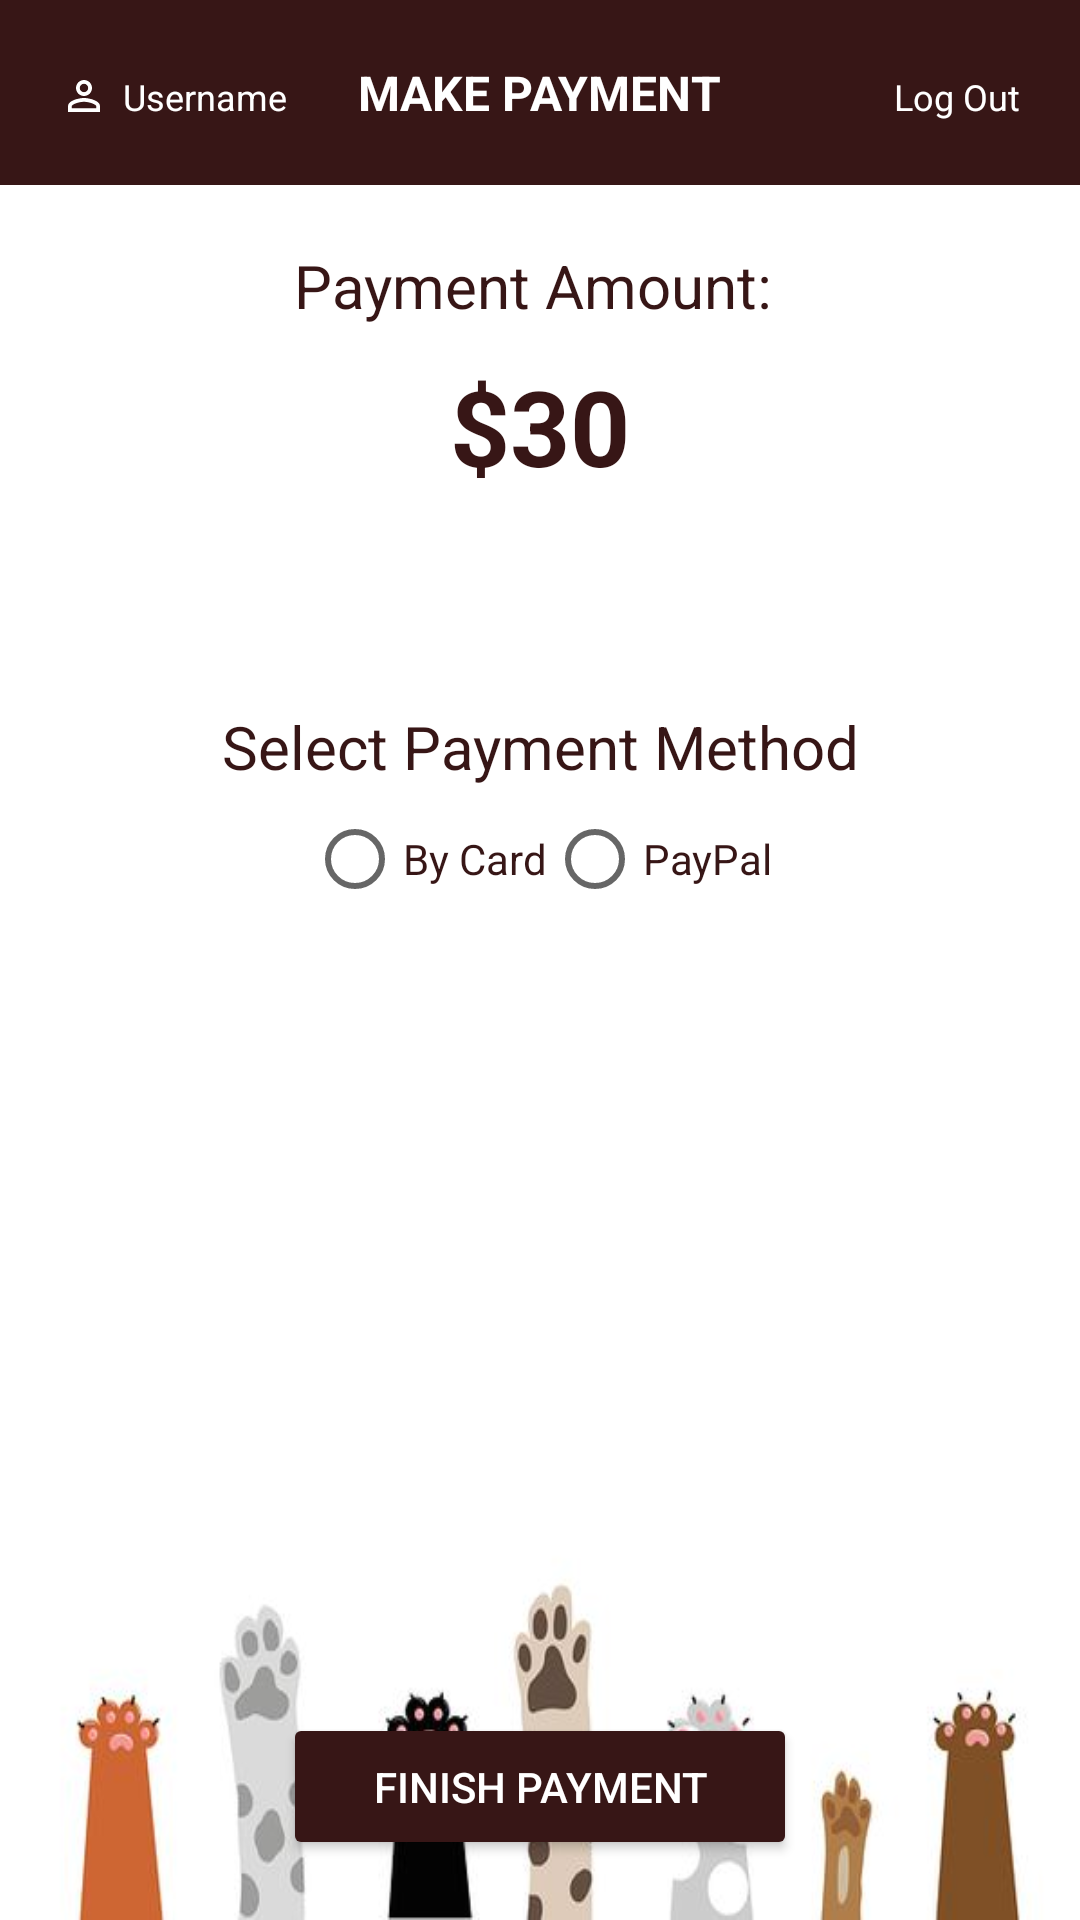

Here is an Android app screen rendered from its layout file. Give the layout XML and the strings, colors and styles it references.
<!-- AndroidManifest.xml: application theme Theme.PetStoreApp -->
<!-- res/layout/activity_make_payment.xml -->
<?xml version="1.0" encoding="utf-8"?>
<RelativeLayout xmlns:android="http://schemas.android.com/apk/res/android"
    xmlns:app="http://schemas.android.com/apk/res-auto"
    xmlns:tools="http://schemas.android.com/tools"
    android:layout_width="match_parent"
    android:layout_height="match_parent"
    tools:context=".MainEmployeeActivity"
    android:background="@drawable/cat_paws">

    <RelativeLayout
        android:id="@+id/topNav"
        android:layout_width="match_parent"
        android:layout_height="wrap_content"
        android:padding="20dp"
        android:background="@color/brown"
        android:layout_marginBottom="10dp">

        <TextView
            android:id="@+id/username"
            android:layout_width="wrap_content"
            android:layout_height="wrap_content"
            android:text="Username"
            android:textSize="12dp"
            android:drawableLeft="@drawable/ic_baseline_person_outline_16"
            android:drawablePadding="5dp"
            android:layout_alignBaseline="@id/home"
            android:textColor="@color/white"/>

        <TextView
            android:id="@+id/home"
            android:layout_width="wrap_content"
            android:layout_height="wrap_content"
            android:layout_centerInParent="true"
            android:text="MAKE PAYMENT"
            android:textColor="@color/white"
            android:textSize="16dp"
            android:textStyle="bold" />
        <TextView
            android:id="@+id/logout"
            android:layout_width="wrap_content"
            android:layout_height="wrap_content"
            android:text="Log Out"
            android:textSize="12dp"
            android:drawableLeft="@drawable/ic_baseline_lock_open_16"
            android:layout_alignParentRight="true"
            android:drawablePadding="5dp"
            android:layout_alignBaseline="@id/username"
            android:layout_gravity="right"
            android:textColor="@color/white"/>


    </RelativeLayout>

    <TextView
        android:id="@+id/paymtAmtText"
        android:layout_width="match_parent"
        android:layout_height="wrap_content"
        android:layout_below="@+id/topNav"
        android:layout_marginStart="10dp"
        android:layout_marginTop="10dp"
        android:layout_marginEnd="10dp"
        android:layout_marginBottom="10dp"
        android:gravity="center"
        android:text="Payment Amount: "
        android:textColor="@color/brown"
        android:textSize="20dp"></TextView>

    <TextView
        android:id="@+id/paymtAmtVal"
        android:layout_width="match_parent"
        android:layout_height="wrap_content"
        android:layout_below="@+id/paymtAmtText"
        android:gravity="center"
        android:text="$30"
        android:textColor="@color/brown"
        android:textSize="35dp"
        android:textStyle="bold">

    </TextView>

    <Button
        android:id="@+id/finishPayment"
        android:layout_width="wrap_content"
        android:layout_height="wrap_content"
        android:layout_alignParentBottom="true"
        android:layout_centerHorizontal="true"
        android:layout_marginStart="20dp"
        android:layout_marginTop="20dp"
        android:layout_marginEnd="20dp"
        android:layout_marginBottom="20dp"
        android:backgroundTint="@color/brown"
        android:paddingLeft="30dp"
        android:paddingTop="15dp"
        android:paddingRight="30dp"
        android:paddingBottom="15dp"
        android:text="Finish Payment"
        android:textColor="@color/white" />

    <TextView
        android:id="@+id/selectPaymentMethod"
        android:layout_width="match_parent"
        android:layout_height="wrap_content"
        android:layout_below="@id/paymtAmtVal"
        android:layout_marginTop="70dp"
        android:gravity="center"
        android:text="Select Payment Method"
        android:textColor="@color/brown"
        android:textSize="20dp" />

    <RadioGroup
        android:id="@+id/radioPaymentType"
        android:layout_width="match_parent"
        android:layout_height="wrap_content"
        android:gravity="center"
        android:layout_marginBottom="20dp"
        android:orientation="horizontal"
        android:layout_below="@id/selectPaymentMethod">

        <RadioButton
            android:id="@+id/byCard"
            android:layout_width="wrap_content"
            android:layout_height="wrap_content"
            android:textColor="@color/brown"
            android:text="By Card" />

        <RadioButton
            android:id="@+id/payPal"
            android:layout_width="wrap_content"
            android:textColor="@color/brown"
            android:layout_height="wrap_content"
            android:text="PayPal" />
    </RadioGroup>

    <LinearLayout
        android:id="@+id/byPayPalLayout"
        android:layout_width="match_parent"
        android:layout_height="wrap_content"
        android:layout_below="@id/radioPaymentType"
        android:orientation="vertical"
        android:paddingBottom="20dp"
        android:visibility="gone">
        <EditText
            android:layout_width="match_parent"
            android:layout_height="wrap_content"
            android:id="@+id/payPalEmail"
            android:hint="PayPal Email"
            android:textColor="@color/brown"
            android:inputType="textEmailAddress"
            android:textColorHint="@color/beige"
            android:layout_marginTop="7dp"
            android:layout_marginLeft="10dp"
            android:layout_marginRight="10dp"
            android:layout_marginBottom="7dp"
            android:padding="15dp"
            android:background="#107E4D4D"
            android:drawableLeft="@drawable/ic_baseline_alternate_email_24"
            android:drawablePadding="15dp"
            />
        <EditText
            android:layout_width="match_parent"
            android:layout_height="wrap_content"
            android:id="@+id/payPalPass"
            android:hint="PayPal Password"
            android:textColor="@color/brown"
            android:textColorHint="@color/beige"
            android:inputType="textPassword"
            android:layout_marginTop="7dp"
            android:layout_marginLeft="10dp"
            android:layout_marginRight="10dp"
            android:layout_marginBottom="7dp"
            android:padding="15dp"
            android:background="#107E4D4D"
            android:drawableLeft="@drawable/ic_baseline_123_24"
            android:drawablePadding="15dp"
            />
    </LinearLayout>

    <LinearLayout
        android:id="@+id/byCardLayout"
        android:layout_width="match_parent"
        android:layout_height="wrap_content"
        android:layout_below="@id/radioPaymentType"
        android:orientation="vertical"
        android:paddingBottom="20dp"
        android:visibility="gone">
        <EditText
            android:layout_width="match_parent"
            android:layout_height="wrap_content"
            android:id="@+id/cardNumber"
            android:hint="Card Number"
            android:inputType="text"
            android:maxLength="19"
            android:textColor="@color/brown"
            android:textColorHint="@color/beige"
            android:layout_marginTop="7dp"
            android:layout_marginLeft="10dp"
            android:layout_marginRight="10dp"
            android:layout_marginBottom="7dp"
            android:padding="15dp"
            android:background="#107E4D4D"
            android:drawableLeft="@drawable/ic_baseline_credit_card_24"
            android:drawablePadding="15dp"
            />
        <EditText
            android:layout_width="match_parent"
            android:layout_height="wrap_content"
            android:id="@+id/cardCVV"
            android:hint="CVV Number"
            android:textColor="@color/brown"
            android:inputType="numberPassword"
            android:maxLength="4"
            android:textColorHint="@color/beige"
            android:layout_marginTop="7dp"
            android:layout_marginLeft="10dp"
            android:layout_marginRight="10dp"
            android:layout_marginBottom="7dp"
            android:padding="15dp"
            android:background="#107E4D4D"
            android:drawableLeft="@drawable/ic_baseline_123_24"
            android:drawablePadding="15dp"
            />
    </LinearLayout>
</RelativeLayout>
<!-- resources referenced by this layout -->
<resources>
  <color name="beige">#7E4D4D</color>
  <color name="brown">#371616</color>
  <color name="white">#FFFFFFFF</color>
  <!-- drawable cat_paws: png bitmap (drawable-v24, 220086 bytes) -->
  <!-- drawable ic_baseline_123_24 (drawable) -->
  <vector android:height="24dp" android:tint="#7E4D4D"
      android:viewportHeight="24" android:viewportWidth="24"
      android:width="24dp" xmlns:android="http://schemas.android.com/apk/res/android">
      <path android:fillColor="@android:color/white" android:pathData="M7,15H5.5v-4.5H4V9h3V15zM13.5,13.5h-3v-1h2c0.55,0 1,-0.45 1,-1V10c0,-0.55 -0.45,-1 -1,-1H9v1.5h3v1h-2c-0.55,0 -1,0.45 -1,1V15h4.5V13.5zM19.5,14v-4c0,-0.55 -0.45,-1 -1,-1H15v1.5h3v1h-2v1h2v1h-3V15h3.5C19.05,15 19.5,14.55 19.5,14z"/>
  </vector>
  <!-- drawable ic_baseline_alternate_email_24 (drawable) -->
  <vector android:height="24dp" android:tint="#7E4D4D"
      android:viewportHeight="24" android:viewportWidth="24"
      android:width="24dp" xmlns:android="http://schemas.android.com/apk/res/android">
      <path android:fillColor="@android:color/white" android:pathData="M12,2C6.48,2 2,6.48 2,12s4.48,10 10,10h5v-2h-5c-4.34,0 -8,-3.66 -8,-8s3.66,-8 8,-8 8,3.66 8,8v1.43c0,0.79 -0.71,1.57 -1.5,1.57s-1.5,-0.78 -1.5,-1.57L17,12c0,-2.76 -2.24,-5 -5,-5s-5,2.24 -5,5 2.24,5 5,5c1.38,0 2.64,-0.56 3.54,-1.47 0.65,0.89 1.77,1.47 2.96,1.47 1.97,0 3.5,-1.6 3.5,-3.57L22,12c0,-5.52 -4.48,-10 -10,-10zM12,15c-1.66,0 -3,-1.34 -3,-3s1.34,-3 3,-3 3,1.34 3,3 -1.34,3 -3,3z"/>
  </vector>
  <!-- drawable ic_baseline_credit_card_24 (drawable) -->
  <vector android:height="24dp" android:tint="#371616"
      android:viewportHeight="24" android:viewportWidth="24"
      android:width="24dp" xmlns:android="http://schemas.android.com/apk/res/android">
      <path android:fillColor="@android:color/white" android:pathData="M20,4L4,4c-1.11,0 -1.99,0.89 -1.99,2L2,18c0,1.11 0.89,2 2,2h16c1.11,0 2,-0.89 2,-2L22,6c0,-1.11 -0.89,-2 -2,-2zM20,18L4,18v-6h16v6zM20,8L4,8L4,6h16v2z"/>
  </vector>
  <!-- drawable ic_baseline_person_outline_16 (drawable) -->
  <vector android:height="16dp" android:tint="#FFFFFF"
      android:viewportHeight="24" android:viewportWidth="24"
      android:width="16dp" xmlns:android="http://schemas.android.com/apk/res/android">
      <path android:fillColor="@android:color/white" android:pathData="M12,5.9c1.16,0 2.1,0.94 2.1,2.1s-0.94,2.1 -2.1,2.1S9.9,9.16 9.9,8s0.94,-2.1 2.1,-2.1m0,9c2.97,0 6.1,1.46 6.1,2.1v1.1L5.9,18.1L5.9,17c0,-0.64 3.13,-2.1 6.1,-2.1M12,4C9.79,4 8,5.79 8,8s1.79,4 4,4 4,-1.79 4,-4 -1.79,-4 -4,-4zM12,13c-2.67,0 -8,1.34 -8,4v3h16v-3c0,-2.66 -5.33,-4 -8,-4z"/>
  </vector>
  <style name="Theme.PetStoreApp" parent="Theme.MaterialComponents.DayNight.NoActionBar">
          
          <item name="colorPrimary">#803535</item>
          <item name="colorPrimaryVariant">@color/brown</item>
          <item name="colorOnPrimary">@color/white</item>
          
          <item name="colorSecondary">@color/beige</item>
          <item name="colorSecondaryVariant">@color/transparentBeige</item>
          <item name="colorOnSecondary">@color/brown</item>
          
          <item name="android:statusBarColor" tools:targetApi="l">?attr/colorPrimaryVariant</item>
          
      </style>
  <color name="transparentBeige">#107E4D4D</color>
</resources>
